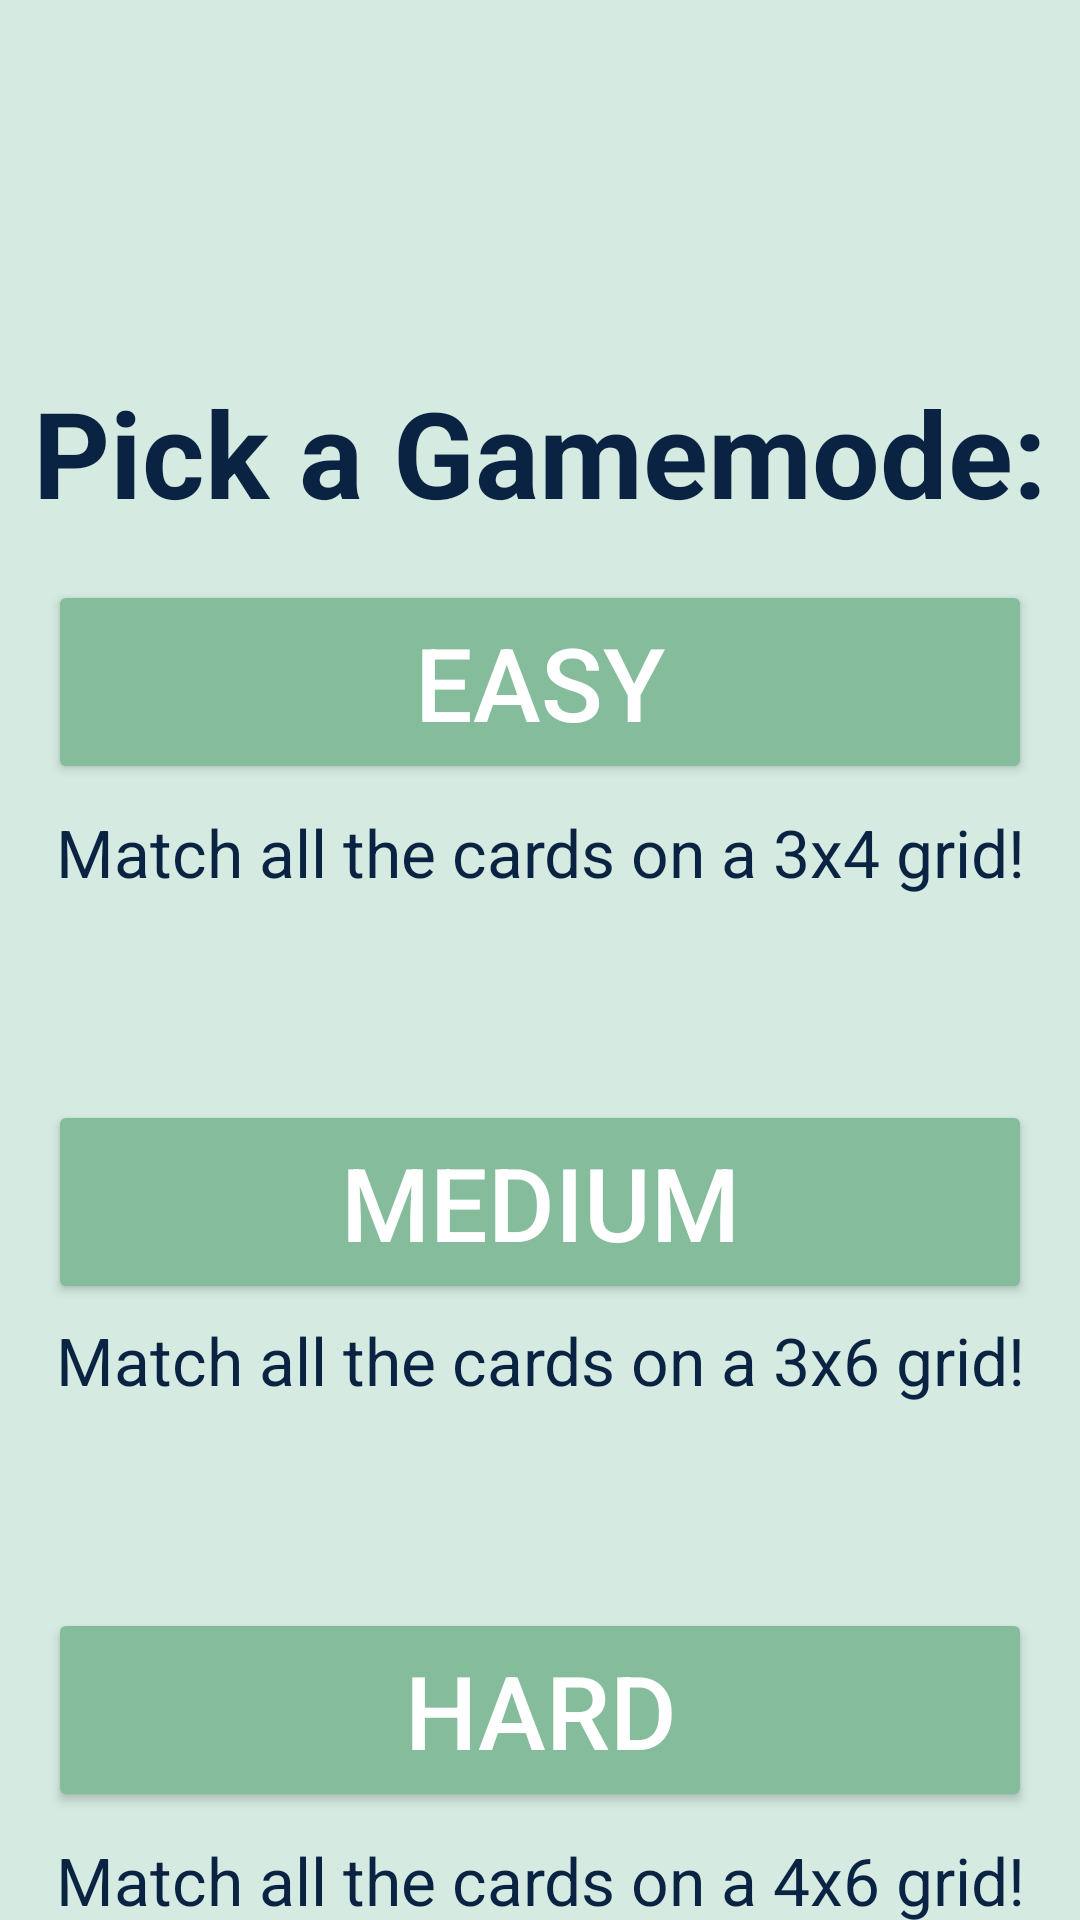

Android layout source for this screen:
<!-- AndroidManifest.xml: application theme Theme.MemoryGame -->
<!-- res/layout/activity_main.xml -->
<?xml version="1.0" encoding="utf-8"?>
<androidx.constraintlayout.widget.ConstraintLayout
	xmlns:android="http://schemas.android.com/apk/res/android"
	xmlns:tools="http://schemas.android.com/tools"
	xmlns:app="http://schemas.android.com/apk/res-auto"
	android:layout_width="match_parent"
	android:layout_height="match_parent"
	android:background="#D5EBE1"
	tools:context="com.android.memoryGame.MainActivity">

	<TextView
		android:id="@+id/textView2"
		android:layout_width="wrap_content"
		android:layout_height="wrap_content"
		android:layout_marginTop="124dp"
		android:text="Pick a Gamemode:"
		android:textColor="#0a2342"
		android:textSize="40sp"
		android:textStyle="bold"
		app:layout_constraintEnd_toEndOf="parent"
		app:layout_constraintHorizontal_bias="0.493"
		app:layout_constraintStart_toStartOf="parent"
		app:layout_constraintTop_toTopOf="parent" />

	<Button
		android:id="@+id/easy"
		android:layout_width="0dp"
		android:layout_height="68dp"
		android:layout_marginStart="16dp"
		android:layout_marginTop="16dp"
		android:layout_marginEnd="16dp"
		android:backgroundTint="#84bc9c"
		android:text="Easy"
		android:textColor="#FFFFFF"
		android:textSize="34sp"
		app:layout_constraintEnd_toEndOf="parent"
		app:layout_constraintHorizontal_bias="0.0"
		app:layout_constraintStart_toStartOf="parent"
		app:layout_constraintTop_toBottomOf="@id/textView2"
		app:layout_constraintVertical_chainStyle="packed" />

	<TextView
		android:id="@+id/easyDescription"
		android:layout_width="0dp"
		android:layout_height="wrap_content"
		android:layout_marginTop="8dp"
		android:text="Match all the cards on a 3x4 grid!"
		android:textAlignment="center"
		android:textColor="#0a2342"
		android:textSize="22sp"
		app:layout_constraintEnd_toEndOf="@id/easy"
		app:layout_constraintStart_toStartOf="@id/easy"
		app:layout_constraintTop_toBottomOf="@id/easy" />

	<Button
		android:id="@+id/medium"
		android:layout_width="0dp"
		android:layout_height="68dp"
		android:layout_marginStart="16dp"
		android:layout_marginTop="68dp"
		android:layout_marginEnd="16dp"
		android:backgroundTint="#84bc9c"
		android:text="Medium"
		android:textColor="#FFFFFF"
		android:textSize="34sp"
		app:layout_constraintEnd_toEndOf="parent"
		app:layout_constraintHorizontal_bias="0.0"
		app:layout_constraintStart_toStartOf="parent"
		app:layout_constraintTop_toBottomOf="@id/easyDescription" />

	<TextView
		android:id="@+id/mediumDescription"
		android:layout_width="0dp"
		android:layout_height="wrap_content"
		android:layout_marginTop="4dp"
		android:text="Match all the cards on a 3x6 grid!"
		android:textAlignment="center"
		android:textColor="#0a2342"
		android:textSize="22sp"
		app:layout_constraintEnd_toEndOf="@id/medium"
		app:layout_constraintHorizontal_bias="1.0"
		app:layout_constraintStart_toStartOf="@id/medium"
		app:layout_constraintTop_toBottomOf="@id/medium" />

	<Button
		android:id="@+id/hard"
		android:layout_width="0dp"
		android:layout_height="68dp"
		android:layout_marginStart="16dp"
		android:layout_marginTop="68dp"
		android:layout_marginEnd="16dp"
		android:backgroundTint="#84bc9c"
		android:text="Hard"
		android:textColor="#FFFFFF"
		android:textSize="34sp"
		app:layout_constraintEnd_toEndOf="parent"
		app:layout_constraintHorizontal_bias="1.0"
		app:layout_constraintStart_toStartOf="parent"
		app:layout_constraintTop_toBottomOf="@id/mediumDescription" />

	<TextView
		android:id="@+id/hardDescription"
		android:layout_width="0dp"
		android:layout_height="wrap_content"
		android:layout_marginTop="8dp"
		android:text="Match all the cards on a 4x6 grid!"
		android:textAlignment="center"
		android:textColor="#0a2342"
		android:textSize="22sp"
		app:layout_constraintEnd_toEndOf="@id/hard"
		app:layout_constraintHorizontal_bias="1.0"
		app:layout_constraintStart_toStartOf="@id/hard"
		app:layout_constraintTop_toBottomOf="@id/hard" />

</androidx.constraintlayout.widget.ConstraintLayout>
<!-- resources referenced by this layout -->
<resources>
  <style name="Theme.MemoryGame" parent="Theme.MaterialComponents.DayNight.DarkActionBar">
          
          <item name="colorPrimary">@color/purple_500</item>
          <item name="colorPrimaryVariant">@color/purple_700</item>
          <item name="colorOnPrimary">@color/white</item>
          
          <item name="colorSecondary">@color/teal_200</item>
          <item name="colorSecondaryVariant">@color/teal_700</item>
          <item name="colorOnSecondary">@color/black</item>
          
          <item name="android:statusBarColor" tools:targetApi="l">?attr/colorPrimaryVariant</item>
          
      </style>
  <!-- not gathered from this repository: default colours our renderer supplied (Android Studio template values) -->
  <color name="purple_500">#FF6200EE</color>
  <color name="purple_700">#FF3700B3</color>
  <color name="teal_200">#FF03DAC5</color>
  <color name="teal_700">#FF018786</color>
  <color name="black">#FF000000</color>
  <color name="white">#FFFFFFFF</color>
</resources>
